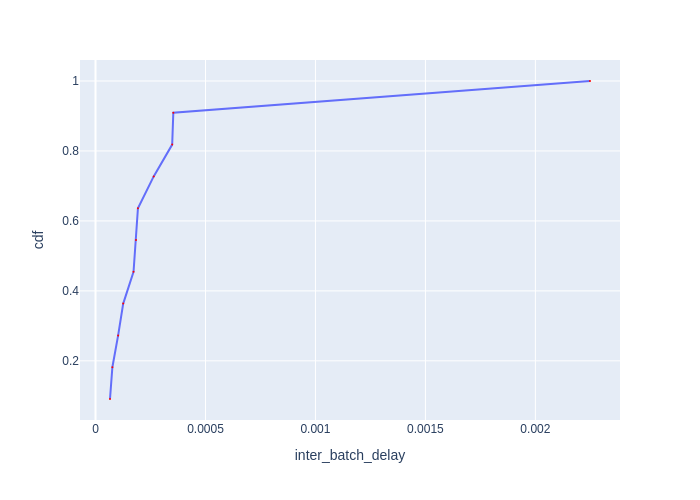

The data file committed next to this chart (first rows):
Batch Id, inter_batch_delay, cdf
8, 6.591796409338713e-05, 0.09091
2, 7.671699859201908e-05, 0.1818
5, 0.0001029, 0.2727
11, 0.000126, 0.3636
7, 0.0001729, 0.4545
9, 0.0001841, 0.5455
3, 0.000193, 0.6364
10, 0.0002646, 0.7273
4, 0.0003487, 0.8182
1, 0.0003538, 0.9091
6, 0.002248, 1.0
